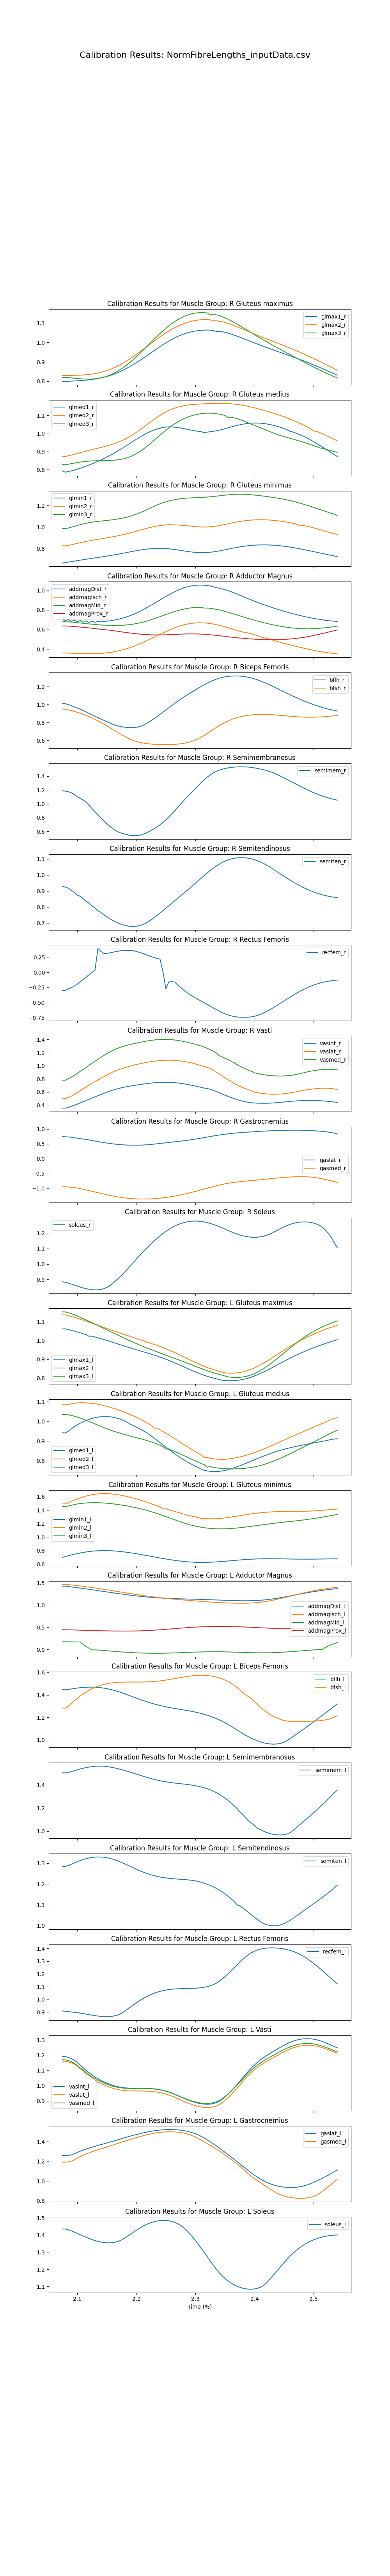

Source data for this figure (header and first rows):
time, addbrev_r, addlong_r, addmagDist_r, addmagIsch_r, addmagMid_r, addmagProx_r, bflh_r, bfsh_r, edl_r, ehl_r, fdl_r, fhl_r, gaslat_r, gasmed_r, glmax1_r, glmax2_r, glmax3_r, glmed1_r, glmed2_r, glmed3_r, glmin1_r, glmin2_r, glmin3_r
2.075, 0.7879, 0.598, 0.7139, 0.3604, 0.6864, 0.6367, 1.012, 0.9498, 1.449, 1.405, 0.513, 0.826, 0.7441, -0.9463, 0.7996, 0.8299, 0.8202, 0.7925, 0.8734, 0.8272, 0.6659, 0.8266, 0.9862
2.08, 0.7808, 0.5637, 0.688, 0.3604, 0.6783, 0.6367, 1.008, 0.9482, 1.448, 1.405, 0.5099, 0.8228, 0.7402, -0.9463, 0.7996, 0.8298, 0.8202, 0.7851, 0.8732, 0.8273, 0.6704, 0.8261, 0.9865
2.085, 0.7815, 0.5864, 0.7045, 0.3598, 0.6792, 0.6352, 1, 0.9398, 1.45, 1.407, 0.5055, 0.8193, 0.7333, -0.9518, 0.8002, 0.83, 0.819, 0.7899, 0.876, 0.8296, 0.675, 0.8302, 0.9911
2.09, 0.7791, 0.5648, 0.6841, 0.3586, 0.6764, 0.6332, 0.9867, 0.9327, 1.452, 1.41, 0.5003, 0.816, 0.7232, -0.9629, 0.8009, 0.8301, 0.8174, 0.7925, 0.8802, 0.8327, 0.6795, 0.8362, 0.9994
2.095, 0.7764, 0.577, 0.6982, 0.3573, 0.6734, 0.6309, 0.9739, 0.9241, 1.455, 1.413, 0.4948, 0.8127, 0.7078, -0.9758, 0.8017, 0.8304, 0.8158, 0.7967, 0.8846, 0.8357, 0.6841, 0.8426, 1.007
2.1, 0.7734, 0.559, 0.6783, 0.3561, 0.6702, 0.6284, 0.9615, 0.9144, 1.457, 1.416, 0.4892, 0.8092, 0.6913, -0.9892, 0.8026, 0.8309, 0.8142, 0.8017, 0.8891, 0.8387, 0.6885, 0.8489, 1.015
2.105, 0.7703, 0.5702, 0.6929, 0.3551, 0.667, 0.6258, 0.948, 0.9033, 1.458, 1.417, 0.4838, 0.8056, 0.6776, -1.009, 0.8037, 0.8315, 0.8129, 0.8072, 0.8935, 0.8411, 0.6929, 0.8551, 1.022
2.11, 0.7669, 0.5549, 0.6743, 0.3543, 0.6638, 0.6231, 0.9334, 0.8911, 1.459, 1.419, 0.4787, 0.8017, 0.6639, -1.031, 0.8048, 0.8324, 0.812, 0.8129, 0.898, 0.8433, 0.6972, 0.861, 1.029
2.115, 0.7634, 0.563, 0.6885, 0.3538, 0.6607, 0.6202, 0.918, 0.8787, 1.459, 1.419, 0.474, 0.7978, 0.6492, -1.054, 0.8061, 0.8336, 0.8115, 0.819, 0.9024, 0.8453, 0.7015, 0.8666, 1.035
2.12, 0.7594, 0.5527, 0.6725, 0.3535, 0.6576, 0.617, 0.9022, 0.8657, 1.459, 1.418, 0.4698, 0.7938, 0.6335, -1.077, 0.8077, 0.8351, 0.8112, 0.8253, 0.9066, 0.8468, 0.7057, 0.872, 1.041
2.125, 0.7552, 0.5536, 0.6856, 0.3535, 0.6547, 0.6135, 0.8861, 0.8513, 1.459, 1.418, 0.4662, 0.79, 0.614, -1.1, 0.8095, 0.837, 0.8119, 0.8319, 0.9106, 0.8478, 0.7098, 0.8771, 1.046
2.13, 0.7507, 0.5493, 0.6736, 0.3539, 0.6519, 0.6095, 0.8701, 0.8354, 1.459, 1.418, 0.4631, 0.7865, 0.5954, -1.123, 0.8116, 0.8394, 0.8132, 0.8386, 0.9146, 0.8485, 0.7139, 0.8819, 1.049
2.135, 0.7459, 0.5445, 0.6838, 0.3547, 0.6493, 0.6062, 0.8543, 0.8185, 1.458, 1.417, 0.4611, 0.7836, 0.5775, -1.147, 0.8142, 0.8421, 0.815, 0.8458, 0.9185, 0.8489, 0.7181, 0.8866, 1.053
2.14, 0.7403, 0.5391, 0.6789, 0.3563, 0.6471, 0.603, 0.8388, 0.8011, 1.457, 1.416, 0.4599, 0.7812, 0.5602, -1.17, 0.8173, 0.8457, 0.8175, 0.8532, 0.9225, 0.8492, 0.7222, 0.8911, 1.056
2.145, 0.7353, 0.5333, 0.6824, 0.3588, 0.6451, 0.6001, 0.8238, 0.7832, 1.456, 1.414, 0.4596, 0.7795, 0.5437, -1.192, 0.8208, 0.8499, 0.8213, 0.861, 0.9267, 0.8495, 0.7264, 0.8956, 1.059
2.15, 0.728, 0.5271, 0.6855, 0.362, 0.6435, 0.5967, 0.8095, 0.764, 1.454, 1.411, 0.46, 0.7788, 0.5282, -1.214, 0.8248, 0.8548, 0.8261, 0.8691, 0.9312, 0.8498, 0.7308, 0.9002, 1.062
2.155, 0.725, 0.52, 0.6893, 0.366, 0.6424, 0.5933, 0.7958, 0.7435, 1.452, 1.409, 0.461, 0.7793, 0.5138, -1.236, 0.8294, 0.8604, 0.8318, 0.8777, 0.936, 0.8504, 0.7352, 0.9049, 1.065
2.16, 0.7209, 0.5109, 0.6938, 0.3707, 0.6417, 0.5893, 0.7798, 0.7224, 1.449, 1.406, 0.4625, 0.7811, 0.5006, -1.256, 0.8345, 0.8666, 0.8386, 0.8866, 0.9412, 0.8513, 0.7399, 0.9098, 1.068
2.165, 0.7165, 0.504, 0.6994, 0.3763, 0.6417, 0.585, 0.7689, 0.7017, 1.446, 1.402, 0.4643, 0.7847, 0.4889, -1.275, 0.8402, 0.8735, 0.8463, 0.8959, 0.9467, 0.8527, 0.7447, 0.915, 1.072
2.17, 0.7117, 0.4938, 0.706, 0.3827, 0.6422, 0.5807, 0.76, 0.6817, 1.442, 1.398, 0.4665, 0.7902, 0.4789, -1.293, 0.8465, 0.881, 0.8549, 0.9056, 0.9527, 0.8548, 0.7496, 0.9205, 1.077
2.175, 0.7065, 0.4867, 0.7136, 0.3898, 0.6435, 0.5764, 0.7529, 0.663, 1.438, 1.393, 0.469, 0.7986, 0.4706, -1.309, 0.8534, 0.8892, 0.8646, 0.9156, 0.9596, 0.8573, 0.7547, 0.9265, 1.082
2.18, 0.7008, 0.4794, 0.7224, 0.3979, 0.6454, 0.5721, 0.7477, 0.6454, 1.433, 1.386, 0.4716, 0.8102, 0.4643, -1.323, 0.8608, 0.8979, 0.8752, 0.9259, 0.9675, 0.8609, 0.76, 0.9328, 1.087
2.185, 0.6948, 0.4747, 0.7323, 0.4068, 0.648, 0.568, 0.7442, 0.6287, 1.427, 1.38, 0.4744, 0.8257, 0.4598, -1.334, 0.8688, 0.9073, 0.8867, 0.9365, 0.9761, 0.8653, 0.7652, 0.9395, 1.094
2.19, 0.6888, 0.4684, 0.7433, 0.4169, 0.6515, 0.5641, 0.7426, 0.6133, 1.42, 1.372, 0.4773, 0.8425, 0.4572, -1.344, 0.8773, 0.9172, 0.8991, 0.947, 0.9855, 0.8717, 0.7705, 0.9467, 1.102
2.195, 0.683, 0.461, 0.7555, 0.4279, 0.6559, 0.5605, 0.7434, 0.6006, 1.413, 1.364, 0.4803, 0.8607, 0.456, -1.351, 0.8863, 0.9276, 0.9122, 0.9576, 0.9957, 0.8793, 0.7757, 0.954, 1.111
2.2, 0.6774, 0.453, 0.7688, 0.4399, 0.6611, 0.5573, 0.7468, 0.5899, 1.405, 1.355, 0.4833, 0.8785, 0.4564, -1.356, 0.8957, 0.9382, 0.9259, 0.968, 1.006, 0.8881, 0.7808, 0.9616, 1.12
2.205, 0.672, 0.4442, 0.7831, 0.4526, 0.667, 0.5543, 0.7535, 0.5802, 1.397, 1.346, 0.4864, 0.8967, 0.4571, -1.358, 0.9054, 0.9493, 0.9402, 0.9781, 1.018, 0.8981, 0.7856, 0.9693, 1.13
2.21, 0.6669, 0.4355, 0.7984, 0.4658, 0.6738, 0.5517, 0.7645, 0.5731, 1.388, 1.337, 0.4894, 0.9147, 0.4602, -1.36, 0.9153, 0.9606, 0.955, 0.9878, 1.03, 0.9091, 0.79, 0.977, 1.142
2.215, 0.662, 0.4271, 0.8145, 0.4794, 0.6819, 0.5492, 0.7811, 0.5672, 1.38, 1.327, 0.4923, 0.9331, 0.4657, -1.359, 0.9254, 0.972, 0.9701, 0.9969, 1.042, 0.9213, 0.7939, 0.9845, 1.155
2.22, 0.6573, 0.419, 0.8313, 0.4931, 0.6907, 0.5475, 0.8004, 0.5629, 1.371, 1.317, 0.4952, 0.9511, 0.4731, -1.358, 0.9358, 0.9834, 0.9853, 1.005, 1.054, 0.9343, 0.7972, 0.9917, 1.167
2.225, 0.6528, 0.4112, 0.8488, 0.5072, 0.7003, 0.5462, 0.8212, 0.5598, 1.363, 1.308, 0.4979, 0.9692, 0.4818, -1.355, 0.9464, 0.9947, 1.001, 1.013, 1.066, 0.9479, 0.7999, 0.9984, 1.18
2.23, 0.6487, 0.4038, 0.8667, 0.5215, 0.7104, 0.5455, 0.8433, 0.5574, 1.354, 1.297, 0.5006, 0.9862, 0.4916, -1.35, 0.957, 1.006, 1.016, 1.019, 1.078, 0.962, 0.8017, 1.004, 1.193
2.235, 0.6452, 0.3969, 0.8848, 0.5361, 0.7209, 0.5451, 0.8667, 0.552, 1.345, 1.287, 0.5031, 1.003, 0.5021, -1.342, 0.9675, 1.017, 1.031, 1.025, 1.089, 0.9764, 0.8028, 1.01, 1.205
2.24, 0.6421, 0.3905, 0.903, 0.5508, 0.7317, 0.5449, 0.8909, 0.5537, 1.336, 1.277, 0.5054, 1.018, 0.5131, -1.332, 0.9779, 1.028, 1.045, 1.03, 1.1, 0.9906, 0.803, 1.014, 1.216
2.245, 0.6392, 0.3846, 0.921, 0.5652, 0.7427, 0.5455, 0.9156, 0.554, 1.327, 1.267, 0.5076, 1.031, 0.5243, -1.32, 0.9879, 1.038, 1.059, 1.033, 1.11, 1.005, 0.8023, 1.018, 1.226
2.25, 0.6365, 0.3794, 0.9385, 0.5793, 0.7536, 0.5464, 0.9405, 0.5542, 1.319, 1.257, 0.5097, 1.041, 0.5356, -1.306, 0.9975, 1.048, 1.072, 1.036, 1.12, 1.018, 0.8007, 1.02, 1.235
2.255, 0.6345, 0.3748, 0.9554, 0.5929, 0.7643, 0.5475, 0.9653, 0.5547, 1.31, 1.248, 0.5116, 1.05, 0.5469, -1.292, 1.007, 1.058, 1.085, 1.037, 1.128, 1.031, 0.7984, 1.022, 1.243
2.26, 0.6328, 0.3706, 0.9714, 0.6059, 0.7746, 0.5488, 0.9898, 0.5556, 1.303, 1.239, 0.5133, 1.056, 0.5583, -1.275, 1.015, 1.067, 1.096, 1.036, 1.135, 1.043, 0.7954, 1.022, 1.249
2.265, 0.6312, 0.3669, 0.9864, 0.6184, 0.7842, 0.5502, 1.014, 0.5572, 1.295, 1.231, 0.5149, 1.062, 0.5697, -1.258, 1.023, 1.075, 1.107, 1.035, 1.141, 1.054, 0.7918, 1.02, 1.255
2.27, 0.6298, 0.3636, 1.001, 0.6298, 0.7931, 0.5516, 1.037, 0.5595, 1.289, 1.223, 0.5163, 1.066, 0.5813, -1.24, 1.03, 1.083, 1.116, 1.033, 1.146, 1.064, 0.7878, 1.019, 1.259
2.275, 0.6284, 0.3605, 1.014, 0.6395, 0.8011, 0.5529, 1.06, 0.563, 1.283, 1.216, 0.5176, 1.07, 0.5932, -1.22, 1.037, 1.09, 1.125, 1.031, 1.15, 1.073, 0.7835, 1.018, 1.263
2.28, 0.627, 0.3576, 1.025, 0.6477, 0.8081, 0.5541, 1.082, 0.5677, 1.278, 1.211, 0.5187, 1.074, 0.6055, -1.199, 1.043, 1.096, 1.132, 1.028, 1.154, 1.081, 0.7792, 1.015, 1.266
2.285, 0.6255, 0.3548, 1.035, 0.6546, 0.8145, 0.555, 1.103, 0.5745, 1.274, 1.206, 0.5197, 1.077, 0.6183, -1.177, 1.048, 1.101, 1.138, 1.024, 1.157, 1.089, 0.7751, 1.013, 1.269
2.29, 0.6238, 0.3521, 1.042, 0.6603, 0.8197, 0.5554, 1.124, 0.5823, 1.27, 1.203, 0.5205, 1.079, 0.6318, -1.153, 1.052, 1.106, 1.143, 1.02, 1.159, 1.095, 0.7712, 1.01, 1.27
2.295, 0.6219, 0.3493, 1.048, 0.6646, 0.8234, 0.5555, 1.144, 0.5926, 1.269, 1.2, 0.5212, 1.081, 0.6462, -1.129, 1.055, 1.109, 1.147, 1.017, 1.16, 1.1, 0.7679, 1.007, 1.272
2.3, 0.6195, 0.3464, 1.052, 0.6674, 0.8259, 0.5552, 1.164, 0.6055, 1.268, 1.2, 0.5217, 1.083, 0.6614, -1.103, 1.058, 1.112, 1.15, 1.014, 1.162, 1.104, 0.7653, 1.004, 1.273
2.305, 0.6169, 0.3435, 1.054, 0.6688, 0.8267, 0.5545, 1.184, 0.6198, 1.269, 1.2, 0.5221, 1.084, 0.6775, -1.076, 1.06, 1.115, 1.152, 1.012, 1.163, 1.107, 0.7636, 1.002, 1.274
2.31, 0.6142, 0.3405, 1.054, 0.6689, 0.826, 0.5532, 1.203, 0.6377, 1.27, 1.202, 0.5224, 1.084, 0.6944, -1.049, 1.062, 1.116, 1.153, 1.01, 1.164, 1.11, 0.7628, 1.001, 1.276
2.315, 0.6113, 0.3375, 1.053, 0.6678, 0.8193, 0.5514, 1.221, 0.6577, 1.274, 1.206, 0.5225, 1.084, 0.7119, -1.021, 1.063, 1.117, 1.152, 1.004, 1.165, 1.112, 0.763, 1, 1.277
2.32, 0.6081, 0.3345, 1.05, 0.6654, 0.8201, 0.5491, 1.239, 0.6789, 1.278, 1.212, 0.5224, 1.083, 0.7298, -0.9929, 1.063, 1.117, 1.151, 1.008, 1.165, 1.113, 0.7642, 1.001, 1.279
2.325, 0.6047, 0.3315, 1.045, 0.6618, 0.8169, 0.5465, 1.255, 0.7009, 1.285, 1.22, 0.5223, 1.082, 0.7476, -0.9656, 1.062, 1.116, 1.14, 1.01, 1.166, 1.113, 0.7665, 1.003, 1.281
2.33, 0.6011, 0.3288, 1.039, 0.6566, 0.8126, 0.5438, 1.269, 0.7228, 1.293, 1.23, 0.5222, 1.08, 0.7651, -0.9392, 1.06, 1.11, 1.145, 1.012, 1.166, 1.112, 0.7697, 1.006, 1.284
2.335, 0.5976, 0.3262, 1.029, 0.6504, 0.807, 0.5406, 1.282, 0.7441, 1.303, 1.241, 0.5221, 1.077, 0.782, -0.9139, 1.056, 1.111, 1.141, 1.015, 1.167, 1.11, 0.7737, 1.009, 1.287
2.34, 0.5942, 0.324, 1.023, 0.6435, 0.8008, 0.5372, 1.293, 0.7643, 1.31, 1.25, 0.5221, 1.074, 0.798, -0.8901, 1.056, 1.109, 1.138, 1.018, 1.167, 1.107, 0.7784, 1.014, 1.29
2.345, 0.591, 0.3222, 1.016, 0.6358, 0.7935, 0.5336, 1.302, 0.7833, 1.315, 1.257, 0.522, 1.071, 0.8128, -0.8681, 1.054, 1.106, 1.133, 1.022, 1.167, 1.104, 0.7836, 1.019, 1.293
2.35, 0.588, 0.3208, 1.007, 0.6277, 0.7854, 0.53, 1.308, 0.8008, 1.32, 1.262, 0.5219, 1.067, 0.8264, -0.848, 1.052, 1.102, 1.126, 1.027, 1.166, 1.1, 0.7891, 1.025, 1.297
2.355, 0.585, 0.3199, 0.9978, 0.6187, 0.7772, 0.5264, 1.313, 0.8166, 1.324, 1.267, 0.5219, 1.063, 0.8387, -0.83, 1.047, 1.098, 1.119, 1.031, 1.166, 1.088, 0.7949, 1.031, 1.3
2.36, 0.5826, 0.3193, 0.9875, 0.6104, 0.7684, 0.5229, 1.317, 0.8306, 1.328, 1.271, 0.5218, 1.059, 0.8497, -0.8139, 1.043, 1.092, 1.111, 1.036, 1.165, 1.091, 0.8005, 1.036, 1.302
2.365, 0.5805, 0.3191, 0.976, 0.6003, 0.7591, 0.5196, 1.319, 0.8429, 1.331, 1.275, 0.5217, 1.054, 0.8597, -0.7996, 1.038, 1.087, 1.103, 1.04, 1.163, 1.087, 0.8061, 1.042, 1.304
2.37, 0.5787, 0.3192, 0.9638, 0.5916, 0.7496, 0.5165, 1.319, 0.8535, 1.334, 1.278, 0.5217, 1.05, 0.8687, -0.7869, 1.032, 1.081, 1.094, 1.045, 1.161, 1.083, 0.8113, 1.047, 1.304
... 34 more rows
